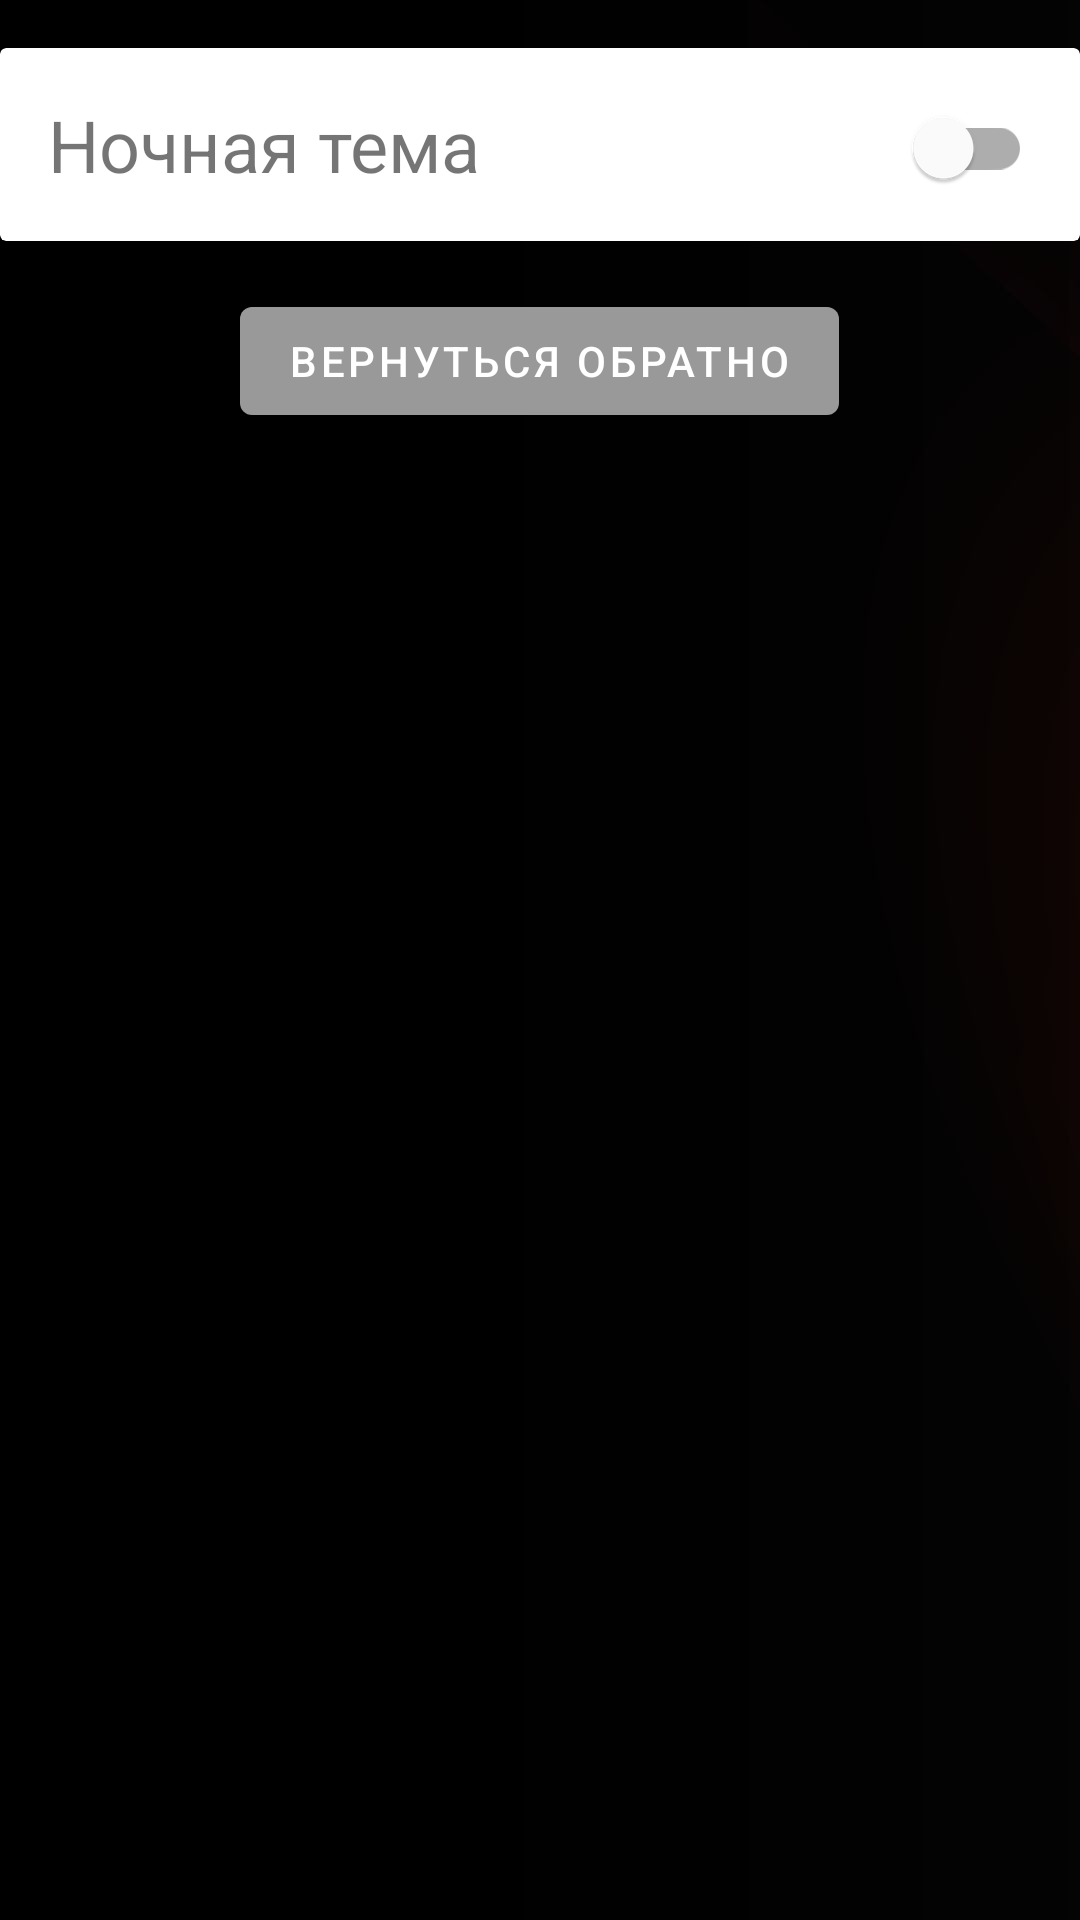

Android layout source for this screen:
<!-- AndroidManifest.xml: application theme Theme.Calculator -->
<!-- res/layout/activity_settings.xml -->
<?xml version="1.0" encoding="utf-8"?>
<LinearLayout xmlns:android="http://schemas.android.com/apk/res/android"
    xmlns:tools="http://schemas.android.com/tools"
    android:layout_width="match_parent"
    android:layout_height="match_parent"
    android:background="@drawable/android_pic"
    android:orientation="vertical"
    tools:context=".SettingsActivity">

    <androidx.cardview.widget.CardView
        android:layout_width="match_parent"
        android:layout_height="wrap_content"
        android:layout_marginTop="16dp">

        <TextView
            android:id="@+id/dark_theme_text_view"
            android:layout_width="wrap_content"
            android:layout_height="wrap_content"
            android:text="@string/text_view_dark_theme"
            android:textSize="@dimen/default_text_size"
            android:padding="@dimen/default_padding"/>

        <com.google.android.material.switchmaterial.SwitchMaterial
            android:id="@+id/control_dark_theme_switch"
            android:layout_width="wrap_content"
            android:layout_height="wrap_content"
            android:layout_gravity="end"
            android:layout_marginTop="@dimen/margin_half"
            android:padding="@dimen/default_padding"/>

    </androidx.cardview.widget.CardView>

    <com.google.android.material.button.MaterialButton
        android:id="@+id/back_main_activity_button"
        android:layout_width="wrap_content"
        android:layout_height="wrap_content"
        android:text="@string/back_to_main_activity"
        android:layout_gravity="center"
        android:layout_marginTop="@dimen/default_margin"/>

</LinearLayout>
<!-- resources referenced by this layout -->
<resources>
  <dimen name="default_margin">16dp</dimen>
  <dimen name="default_padding">16dp</dimen>
  <dimen name="default_text_size">24sp</dimen>
  <dimen name="margin_half">8dp</dimen>
  <!-- drawable android_pic: jpg bitmap (drawable, 34511 bytes) -->
  <string name="back_to_main_activity">Вернуться обратно</string>
  <string name="text_view_dark_theme">Ночная тема</string>
  <style name="Theme.Calculator" parent="Theme.MaterialComponents.DayNight.NoActionBar">
          
          <item name="colorPrimary">@color/grey</item>
          <item name="colorPrimaryVariant">@color/purple_700</item>
          <item name="colorOnPrimary">@color/white</item>
          
          <item name="colorSecondary">@color/teal_200</item>
          <item name="colorSecondaryVariant">@color/orange</item>
          <item name="colorOnSecondary">@color/black</item>
          
          <item name="android:statusBarColor" tools:targetApi="l">?attr/colorPrimaryVariant</item>
          
      </style>
  <color name="grey">#9A9999</color>
  <color name="purple_700">#FF3700B3</color>
  <color name="white">#FFFFFFFF</color>
  <color name="teal_200">#FF03DAC5</color>
  <color name="orange">#FF9800</color>
  <color name="black">#FF000000</color>
</resources>
